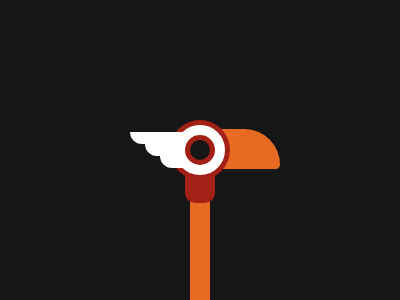

Reproduce this picture with HTML and CSS.

<div class="mid"></div>
<div class="stick1"></div>
<div class="stick2"></div>
<div class="right"></div>
<div class="l a"></div>
<div class="l b"></div>
<div class="l c"></div>
<style>
  body {
    margin: 0;
    background: #161616;
  }
  div {
    position: absolute;
  }
  .l {
    height: 12px;
    background: #fff;
    border-radius: 0 0 0 12px;
  }
  .a {
    right: 215px;
    width: 55px;
    top: 132px;
  }
  .b {
    right: 215px;
    width: 40px;
    top: 144px;
  }
  .c {
    right: 215px;
    width: 25px;
    top: 156px;
  }

  .mid {
    transform: translate(-50%, -50%);
    left: 50%;
    top: 50%;
    width: 20px;
    height: 20px;
    background: #161616;
    border-radius: 100%;
    border: 5px solid #a22015;
    outline: 10px solid #ffffff;
    box-shadow: 0 0 0 15px #a22015;
  }
  .right {
    z-index: -9;
    left: 50%;
    top: 149px;
    transform: translateY(-50%);
    width: 80px;
    height: 40px;
    background: #e96a23;
    border-radius: 0 40px 5px 0;
  }
  .stick2 {
    z-index: -9;
    top: 50%;
    transform: translateX(-50%);
    left: 50%;
    width: 30px;
    height: 53px;
    border-radius: 0 0 10px 10px;
    background: #a22015;
  }
  .stick1 {
    z-index: -10;
    top: 50%;
    transform: translateX(-50%);
    left: 50%;
    width: 20px;
    height: 50%;
    background: #e96a23;
  }
</style>
